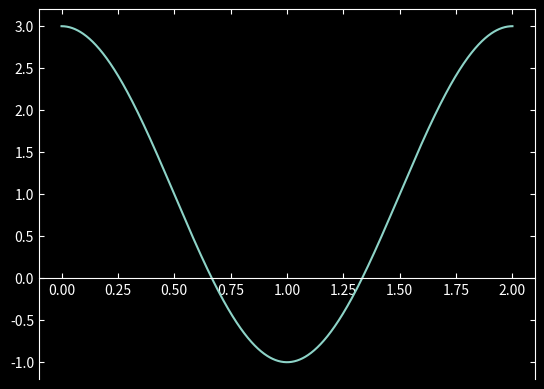

Write the Python code that produced this figure.
#from cmath import pi
import numpy as np # For data manipulation
import matplotlib.pyplot as plt # For doing the plots
plt.style.use('dark_background')

x = np.linspace(0,2,1000)
y = 2*np.cos(np.pi*x)+1
def func():
    return 2*np.cos(np.pi*x)+1


fig, ax = plt.subplots(facecolor = '0.1175')
ax.plot(x, func())
ax.spines['bottom'].set_position(('data', 0))
ax.tick_params(left=True, right=True,top=True,direction='in',)
plt.show()